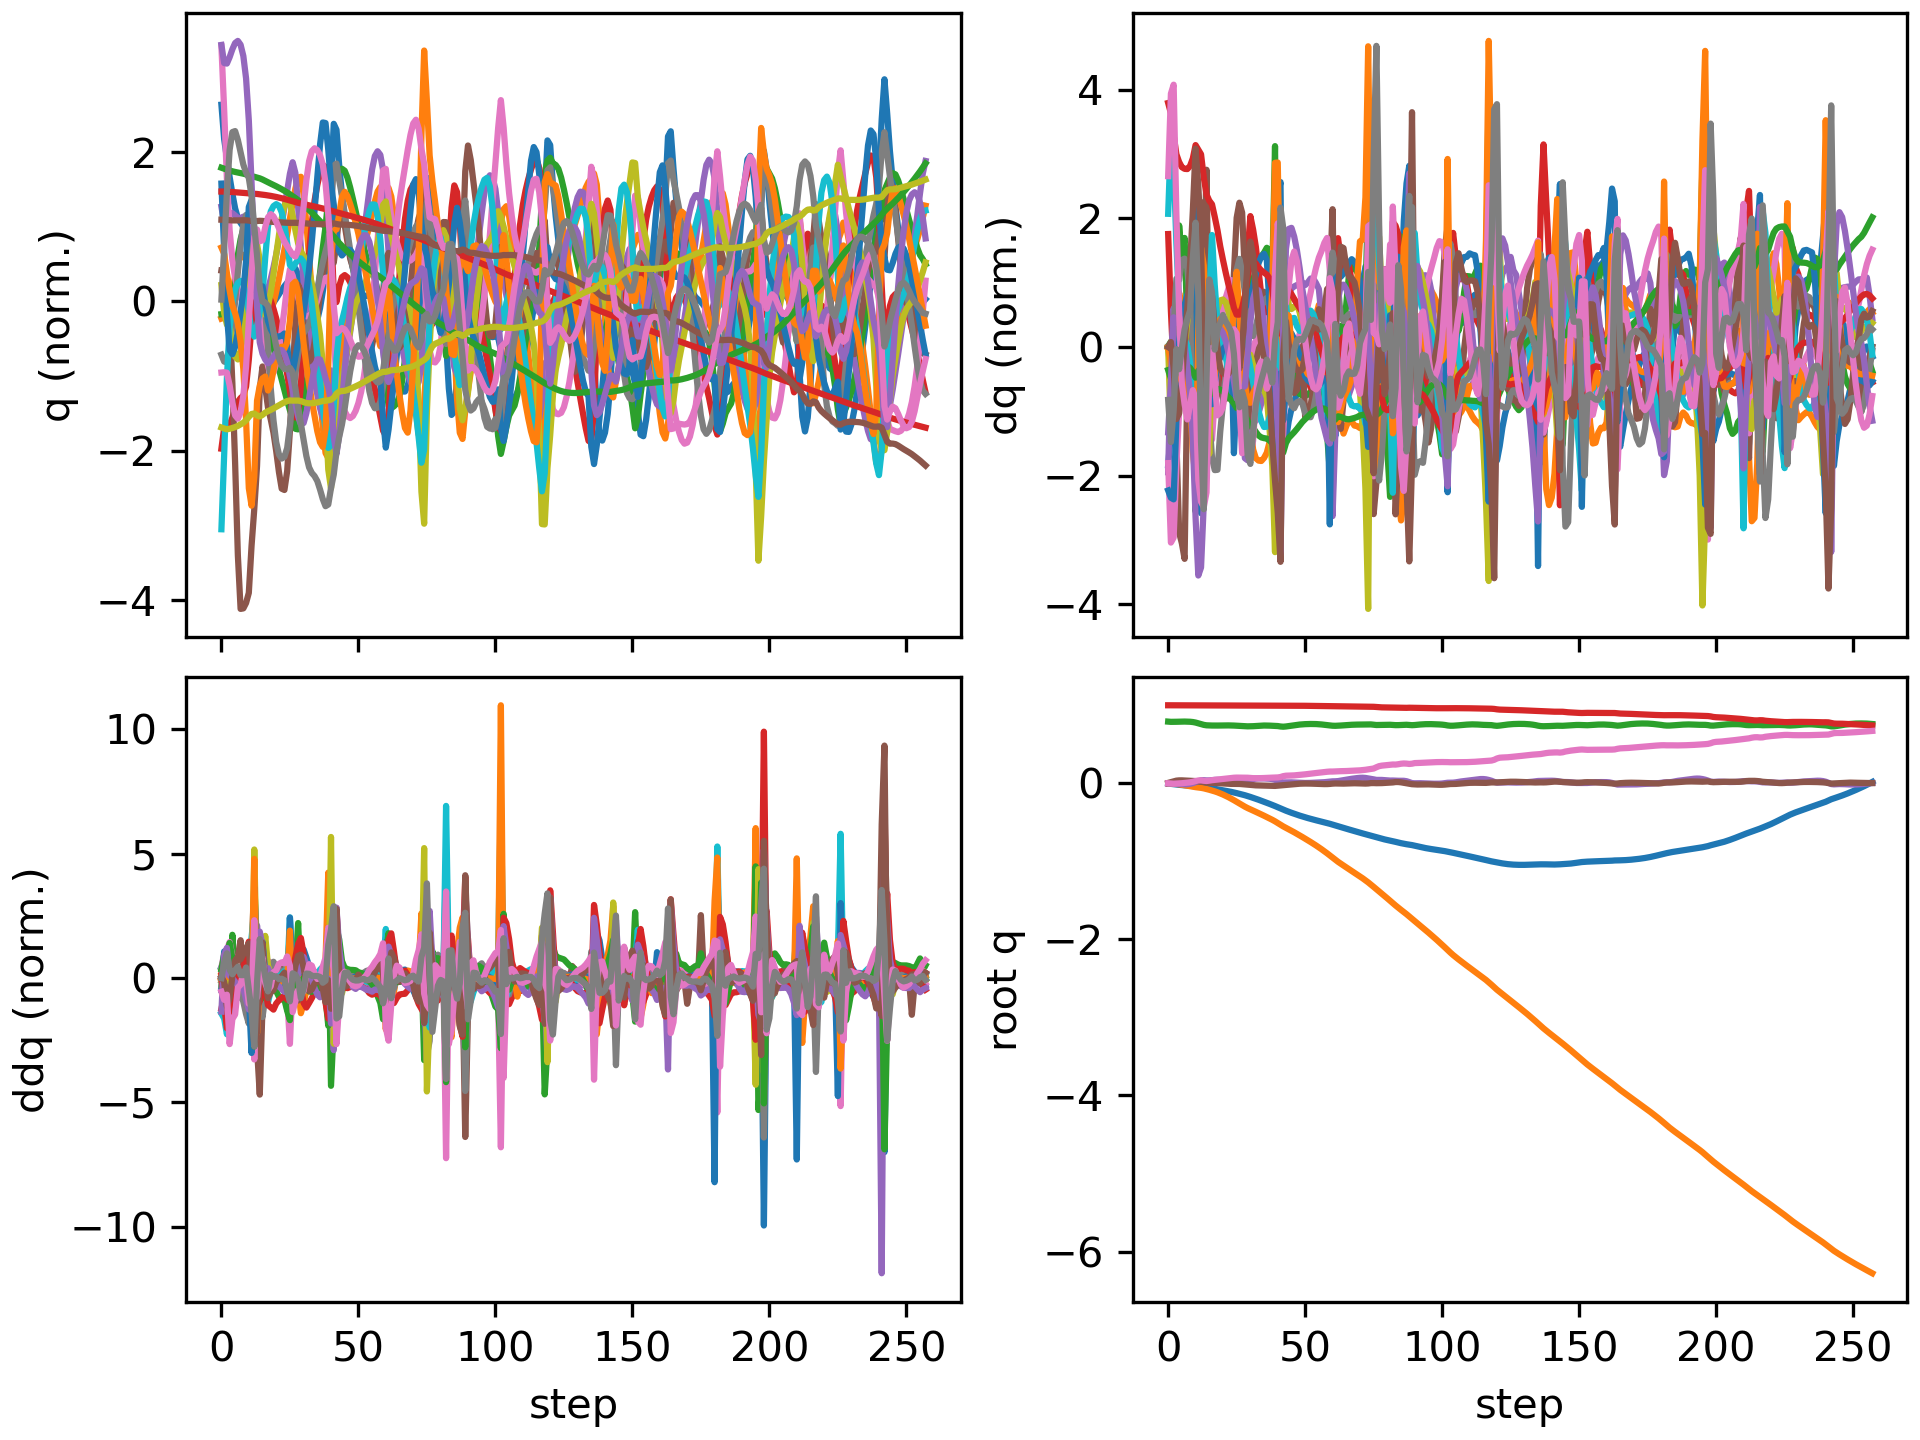

The table this chart was drawn from, first rows:
floating_base_joint_x, floating_base_joint_y, floating_base_joint_z, floating_base_joint_qw, floating_base_joint_qx, floating_base_joint_qy, floating_base_joint_qz, left_hip_pitch_joint_q, left_hip_roll_joint_q, left_hip_yaw_joint_q, left_knee_joint_q, left_ankle_pitch_joint_q, left_ankle_roll_joint_q, right_hip_pitch_joint_q, right_hip_roll_joint_q, right_hip_yaw_joint_q, right_knee_joint_q, right_ankle_pitch_joint_q, right_ankle_roll_joint_q, floating_base_joint_vx, floating_base_joint_vy, floating_base_joint_vz, floating_base_joint_wx, floating_base_joint_wy
-0.002742, 8.737507702648877e-10, 0.7906, 1, 1.597928729102787e-08, 0.005811, -4.862312507598205e-09, -0.05757, -0.0006897, -0.002978, 0.1257, -0.07618, 2.7516392895085615e-05, -0.05757, 0.0006893, 0.002978, 0.1257, -0.07618, -2.7555718382952283e-05, -0.162, -1.3815040528913289e-07, -0.2089, -6.422664153380801e-07, 0.6749
-0.007185, -0.0005284, 0.7877, 0.9999, 7.827684131758918e-05, 0.01557, -0.002694, -0.1149, 0.001121, -0.002435, 0.199, -0.1164, -0.0003291, -0.1671, -0.006969, -0.02918, 0.3386, -0.2022, -0.006632, -0.2235, -0.05152, -0.08969, 0.03721, 0.9963
-0.01185, -0.002648, 0.7876, 0.9996, -5.722893428208108e-05, 0.02629, -0.004957, -0.1465, 0.006494, -0.002477, 0.1991, -0.1016, -0.01385, -0.2869, -0.007739, -0.04255, 0.5609, -0.3215, -0.02695, -0.2217, -0.1598, 0.0628, -0.1551, 1.031
-0.01608, -0.006945, 0.7887, 0.9994, -0.003627, 0.03431, -0.003303, -0.178, 0.0215, -0.01323, 0.2102, -0.09117, -0.04361, -0.3762, 0.009329, -0.04413, 0.7066, -0.3894, -0.0455, -0.1844, -0.2557, 0.05021, -0.526, 0.5281
-0.01937, -0.01249, 0.7899, 0.9993, -0.008522, 0.03769, -0.001259, -0.2056, 0.04684, 0.003749, 0.2351, -0.09232, -0.0973, -0.4278, 0.03144, -0.06244, 0.7773, -0.3973, -0.06151, -0.1444, -0.2947, 0.06474, -0.4846, 0.1475
-0.02225, -0.0187, 0.7909, 0.9992, -0.01211, 0.03789, 0.001159, -0.2301, 0.07456, 0.04521, 0.2675, -0.09813, -0.1658, -0.4591, 0.05956, -0.07936, 0.8151, -0.3832, -0.06978, -0.1339, -0.3205, 0.03964, -0.2572, -0.1336
-0.02492, -0.02524, 0.7912, 0.9992, -0.01305, 0.03621, 0.004313, -0.2462, 0.09953, 0.09684, 0.292, -0.1045, -0.2453, -0.4796, 0.09184, -0.08253, 0.8337, -0.3551, -0.08066, -0.1323, -0.3288, -0.002251, 0.03113, -0.2136
-0.02757, -0.03188, 0.7906, 0.9993, -0.01126, 0.03384, 0.008483, -0.2546, 0.1119, 0.1232, 0.3048, -0.1049, -0.2916, -0.4938, 0.1226, -0.07339, 0.8398, -0.318, -0.09992, -0.132, -0.33, -0.05403, 0.2884, -0.2727
-0.03035, -0.03832, 0.7888, 0.9994, -0.006545, 0.03151, 0.01294, -0.2609, 0.1129, 0.1404, 0.3133, -0.1012, -0.2911, -0.5013, 0.1452, -0.054, 0.8312, -0.2792, -0.129, -0.1465, -0.3141, -0.117, 0.6045, -0.2156
-0.03366, -0.04425, 0.7853, 0.9994, 0.001702, 0.02997, 0.01934, -0.2814, 0.1027, 0.1442, 0.3455, -0.1064, -0.2865, -0.5012, 0.1556, -0.009421, 0.7964, -0.221, -0.1834, -0.1758, -0.2768, -0.2287, 0.995, -0.1585
-0.03786, -0.04913, 0.7786, 0.9991, 0.01428, 0.02897, 0.02883, -0.3334, 0.06647, 0.0814, 0.4405, -0.1362, -0.2778, -0.5015, 0.1394, 0.05381, 0.7512, -0.1203, -0.2557, -0.2175, -0.2103, -0.4096, 1.452, -0.1912
-0.04166, -0.0534, 0.7687, 0.9986, 0.02805, 0.02552, 0.03662, -0.3814, 0.02548, 0.03286, 0.5625, -0.1823, -0.2372, -0.4906, 0.1028, 0.08396, 0.695, -0.1066, -0.2742, -0.1665, -0.2329, -0.5468, 1.184, -0.5089
-0.0446, -0.0581, 0.7577, 0.9984, 0.03821, 0.01972, 0.03799, -0.3961, -0.008245, 0.02056, 0.6486, -0.2283, -0.2053, -0.4659, 0.07223, 0.06176, 0.6795, -0.2272, -0.2436, -0.1512, -0.2562, -0.5278, 0.7605, -0.5939
-0.0481, -0.06454, 0.7489, 0.9985, 0.04041, 0.0143, 0.0327, -0.386, -0.01999, 0.02122, 0.6855, -0.3066, -0.1684, -0.4735, 0.07361, 0.04991, 0.7106, -0.2731, -0.1626, -0.18, -0.3726, -0.377, -0.224, -0.6141
-0.05189, -0.07298, 0.7432, 0.9988, 0.03708, 0.008224, 0.02977, -0.3624, -0.01882, -0.002193, 0.6748, -0.3475, -0.1019, -0.4894, 0.09189, 0.03219, 0.7512, -0.2783, -0.1466, -0.2107, -0.4571, -0.1878, -0.3415, -0.5571
-0.05719, -0.08248, 0.7414, 0.9987, 0.03735, 0.005425, 0.03427, -0.3679, -0.01584, -0.02175, 0.6762, -0.3319, -0.0827, -0.5182, 0.08147, -0.01389, 0.8008, -0.2694, -0.1391, -0.2913, -0.4877, -0.01438, 0.2694, -0.1115
-0.06365, -0.09236, 0.7405, 0.9983, 0.04108, 0.005248, 0.04028, -0.3828, -0.01418, -0.0324, 0.676, -0.3076, -0.1005, -0.5703, 0.04949, -0.03125, 0.9078, -0.303, -0.137, -0.3348, -0.5059, -0.05623, 0.3761, 0.006579
-0.07018, -0.1031, 0.7399, 0.998, 0.04383, 0.004599, 0.04436, -0.3929, -0.004394, -0.03695, 0.6692, -0.2854, -0.1181, -0.6117, 0.007813, -0.02152, 0.9965, -0.3347, -0.1519, -0.3182, -0.568, -0.006914, 0.148, -0.1186
-0.07632, -0.1152, 0.7402, 0.9979, 0.04475, 0.002467, 0.04767, -0.3925, 0.009769, -0.04553, 0.6491, -0.2591, -0.1283, -0.6274, -0.03617, -0.005009, 1.039, -0.3501, -0.1458, -0.3002, -0.6349, 0.02865, -0.004694, -0.2565
-0.08235, -0.1287, 0.7409, 0.9977, 0.0441, -0.0003489, 0.05163, -0.3874, 0.02695, -0.06011, 0.6209, -0.2297, -0.1399, -0.623, -0.07197, 0.01558, 1.055, -0.3598, -0.1304, -0.3056, -0.7154, 0.03579, -0.1566, -0.2475
-0.08857, -0.1438, 0.7416, 0.9975, 0.04259, -0.003071, 0.05599, -0.3807, 0.04717, -0.07784, 0.5863, -0.1973, -0.1557, -0.6067, -0.09622, 0.03821, 1.06, -0.3635, -0.1153, -0.3178, -0.783, 0.02574, -0.1874, -0.2238
-0.0951, -0.1601, 0.742, 0.9973, 0.04076, -0.005298, 0.06034, -0.3733, 0.07025, -0.09598, 0.5449, -0.1608, -0.1738, -0.5818, -0.1099, 0.06041, 1.056, -0.3641, -0.1074, -0.3384, -0.8469, 0.006828, -0.203, -0.145
-0.1021, -0.1777, 0.742, 0.9971, 0.0388, -0.006713, 0.06442, -0.3661, 0.09567, -0.1139, 0.4972, -0.1205, -0.188, -0.5504, -0.1144, 0.07957, 1.037, -0.3623, -0.1054, -0.3612, -0.9068, -0.02029, -0.1946, -0.05798
-0.1094, -0.1965, 0.7414, 0.997, 0.03704, -0.007382, 0.06827, -0.3598, 0.122, -0.1316, 0.4449, -0.07839, -0.1891, -0.5133, -0.1124, 0.09402, 1.001, -0.3581, -0.1075, -0.3818, -0.9615, -0.05412, -0.1498, 0.006276
-0.1172, -0.2163, 0.74, 0.9968, 0.03569, -0.007468, 0.07167, -0.354, 0.1487, -0.1488, 0.3892, -0.03559, -0.1729, -0.4727, -0.1027, 0.1025, 0.948, -0.3778, -0.1008, -0.4071, -1.022, -0.08817, -0.1383, 0.07845
-0.1256, -0.2373, 0.7379, 0.9967, 0.03446, -0.007166, 0.0733, -0.3479, 0.1771, -0.1647, 0.3301, 0.007693, -0.1384, -0.444, -0.07816, 0.09695, 0.8855, -0.4399, -0.07736, -0.4398, -1.057, -0.1291, -0.08505, 0.06183
-0.1344, -0.2584, 0.7356, 0.9968, 0.03325, -0.007977, 0.07282, -0.3377, 0.2056, -0.1807, 0.2714, 0.03682, -0.08983, -0.4548, -0.04936, 0.08328, 0.8771, -0.4307, -0.03907, -0.4348, -1.057, -0.1111, -0.158, -0.2161
-0.1432, -0.2792, 0.7335, 0.9967, 0.03275, -0.01108, 0.0728, -0.3303, 0.2308, -0.1961, 0.2361, 0.00961, -0.04543, -0.4742, -0.02096, 0.06604, 0.8897, -0.4024, -0.03628, -0.442, -1.022, -0.1039, 0.004603, -0.404
-0.1527, -0.299, 0.7314, 0.9966, 0.03459, -0.01467, 0.07293, -0.3405, 0.2506, -0.197, 0.2479, -0.07607, -0.01231, -0.493, 0.001255, 0.05081, 0.9012, -0.3748, -0.04714, -0.4879, -0.9626, -0.1001, 0.298, -0.3978
-0.1632, -0.3173, 0.7301, 0.9965, 0.03957, -0.01783, 0.07156, -0.3714, 0.2519, -0.1654, 0.3482, -0.1814, -0.01827, -0.5102, 0.01641, 0.04166, 0.9044, -0.3483, -0.07305, -0.5353, -0.8675, -0.02348, 0.6265, -0.4018
-0.1744, -0.3338, 0.7304, 0.9963, 0.04689, -0.02088, 0.06872, -0.4042, 0.2205, -0.1441, 0.5114, -0.2657, -0.04545, -0.5218, 0.02468, 0.03651, 0.8939, -0.3173, -0.1018, -0.5649, -0.8021, 0.05175, 0.7723, -0.4101
-0.186, -0.3497, 0.7319, 0.996, 0.05431, -0.02394, 0.06636, -0.4241, 0.1692, -0.1209, 0.6744, -0.3336, -0.06861, -0.5256, 0.02892, 0.02961, 0.8681, -0.281, -0.1247, -0.5841, -0.7866, 0.1062, 0.6731, -0.3554
-0.198, -0.3655, 0.7343, 0.9957, 0.05972, -0.02612, 0.06554, -0.4339, 0.1093, -0.09031, 0.8147, -0.3993, -0.07847, -0.5247, 0.03455, 0.01883, 0.8276, -0.237, -0.145, -0.6147, -0.8011, 0.1291, 0.4177, -0.1931
-0.2106, -0.3818, 0.7369, 0.9955, 0.06254, -0.02718, 0.06574, -0.4359, 0.04681, -0.05424, 0.9248, -0.4588, -0.07587, -0.5202, 0.04415, 0.004418, 0.7727, -0.1849, -0.1628, -0.6408, -0.8209, 0.1262, 0.1787, -0.06922
-0.2236, -0.3984, 0.7391, 0.9954, 0.06335, -0.02778, 0.06657, -0.4296, -0.01636, -0.01569, 1.003, -0.5095, -0.06156, -0.5113, 0.05719, -0.01281, 0.7054, -0.1265, -0.1792, -0.6552, -0.8361, 0.09635, 0.01998, -0.04681
-0.2368, -0.4152, 0.7405, 0.9953, 0.06283, -0.02872, 0.06791, -0.4161, -0.07845, 0.0244, 1.058, -0.5522, -0.04081, -0.4979, 0.07276, -0.03208, 0.6299, -0.06494, -0.1952, -0.6606, -0.8472, 0.03771, -0.08962, -0.09788
-0.25, -0.4323, 0.7405, 0.9952, 0.06137, -0.03033, 0.06978, -0.3962, -0.1381, 0.06642, 1.101, -0.587, -0.02003, -0.4815, 0.08939, -0.05423, 0.5507, -0.002891, -0.2069, -0.6636, -0.8569, -0.04044, -0.1786, -0.153
-0.2634, -0.4496, 0.7392, 0.9952, 0.05876, -0.03215, 0.07166, -0.3686, -0.1937, 0.1088, 1.128, -0.6109, -0.003544, -0.4676, 0.103, -0.08764, 0.4768, 0.03882, -0.2118, -0.6781, -0.8754, -0.09453, -0.3412, -0.1207
-0.2771, -0.4676, 0.7375, 0.9954, 0.05347, -0.0335, 0.07269, -0.3275, -0.2401, 0.1445, 1.122, -0.6137, 0.00722, -0.4587, 0.1152, -0.1382, 0.4117, 0.03774, -0.1931, -0.6966, -0.9299, -0.089, -0.7066, -0.02272
-0.2914, -0.4872, 0.7361, 0.9957, 0.04454, -0.03318, 0.07353, -0.2691, -0.2493, 0.1909, 1.068, -0.5775, 0.01898, -0.4581, 0.1265, -0.2091, 0.3592, -0.01265, -0.1252, -0.7503, -1.029, -0.06165, -0.9773, 0.3046
-0.3064, -0.5085, 0.7337, 0.9961, 0.03354, -0.03006, 0.07539, -0.1894, -0.2106, 0.2333, 0.9138, -0.4912, 0.04359, -0.4932, 0.1579, -0.2308, 0.3667, -0.07761, -0.01242, -0.751, -1.093, -0.2036, -1.211, 0.4913
-0.3209, -0.5311, 0.7282, 0.9962, 0.01892, -0.02748, 0.08057, -0.08934, -0.1619, 0.2368, 0.6791, -0.4927, 0.006634, -0.5651, 0.2102, -0.1805, 0.4788, -0.1153, 0.01786, -0.7214, -1.152, -0.3197, -1.571, 0.3703
-0.3364, -0.552, 0.7254, 0.9954, 0.01109, -0.02315, 0.09192, -0.09934, -0.1193, 0.2362, 0.6439, -0.5813, 0.02462, -0.6347, 0.2125, -0.1603, 0.6178, -0.1682, 0.01932, -0.7662, -0.958, 0.04185, -0.05071, 0.3562
-0.3511, -0.5707, 0.7285, 0.9949, 0.01182, -0.02029, 0.09768, -0.1591, -0.08897, 0.2381, 0.7003, -0.5685, 0.04731, -0.6667, 0.1937, -0.1315, 0.6942, -0.2031, 0.0357, -0.6966, -0.9136, 0.2244, 0.1882, 0.1799
-0.3646, -0.5892, 0.7335, 0.9949, 0.01258, -0.01795, 0.09875, -0.2069, -0.05739, 0.2419, 0.7322, -0.5318, 0.04808, -0.6795, 0.1768, -0.1063, 0.7256, -0.2114, 0.05395, -0.6592, -0.934, 0.2713, 0.02256, 0.2456
-0.3776, -0.608, 0.7389, 0.9949, 0.0122, -0.01488, 0.09946, -0.2454, -0.02697, 0.2386, 0.7395, -0.4882, 0.03904, -0.6901, 0.1577, -0.08735, 0.7562, -0.2055, 0.05925, -0.6375, -0.9541, 0.2739, -0.05671, 0.3475
-0.3901, -0.6273, 0.7442, 0.9947, 0.01099, -0.01128, 0.1016, -0.2787, 0.0008772, 0.2271, 0.7316, -0.4418, 0.02463, -0.699, 0.1365, -0.06853, 0.791, -0.2005, 0.05465, -0.6165, -0.9789, 0.2533, -0.1254, 0.3815
-0.4022, -0.6472, 0.7489, 0.9944, 0.009181, -0.007867, 0.1047, -0.3074, 0.02686, 0.2103, 0.7138, -0.3938, 0.01014, -0.7019, 0.1163, -0.04822, 0.8196, -0.2008, 0.04624, -0.5927, -1.003, 0.2209, -0.1688, 0.3429
-0.4137, -0.6674, 0.7529, 0.9941, 0.007215, -0.005175, 0.1081, -0.3306, 0.051, 0.191, 0.688, -0.3444, 0.002345, -0.6984, 0.09696, -0.0302, 0.8417, -0.2082, 0.0368, -0.5676, -1.025, 0.1785, -0.1769, 0.2523
-0.4248, -0.6881, 0.7559, 0.9937, 0.005439, -0.003535, 0.1115, -0.3479, 0.07346, 0.1707, 0.6553, -0.2938, 0.002595, -0.6895, 0.0768, -0.01822, 0.8644, -0.2236, 0.02653, -0.5417, -1.045, 0.1279, -0.162, 0.1373
-0.4354, -0.7091, 0.7581, 0.9933, 0.004453, -0.002866, 0.1151, -0.362, 0.09464, 0.1498, 0.6216, -0.2449, -0.01305, -0.6759, 0.054, -0.01164, 0.8935, -0.2463, 0.01455, -0.5217, -1.059, 0.09114, -0.05364, 0.03773
-0.4456, -0.7305, 0.7595, 0.9929, 0.00457, -0.003027, 0.1189, -0.3716, 0.1134, 0.1293, 0.5834, -0.1953, -0.03571, -0.6565, 0.02895, -0.006283, 0.9296, -0.2729, -0.0003237, -0.5008, -1.076, 0.05509, 0.03057, -0.04602
-0.4554, -0.7522, 0.7603, 0.9924, 0.005582, -0.003853, 0.1232, -0.3759, 0.1301, 0.1097, 0.5378, -0.1429, -0.05544, -0.6302, 0.003386, 0.0005677, 0.9702, -0.3015, -0.01658, -0.4811, -1.096, 0.01768, 0.1051, -0.1102
-0.4648, -0.7743, 0.7602, 0.9918, 0.007197, -0.00513, 0.1277, -0.376, 0.1458, 0.09158, 0.4865, -0.08908, -0.07045, -0.596, -0.02046, 0.009607, 1.009, -0.3315, -0.03289, -0.4647, -1.121, -0.02538, 0.148, -0.1484
-0.4739, -0.7971, 0.7592, 0.9912, 0.008951, -0.006654, 0.132, -0.3747, 0.1632, 0.07586, 0.433, -0.03336, -0.07483, -0.5543, -0.03981, 0.01963, 1.041, -0.3623, -0.04856, -0.4526, -1.156, -0.07709, 0.1512, -0.1557
-0.4828, -0.8206, 0.7571, 0.9906, 0.01054, -0.008173, 0.1362, -0.3747, 0.1848, 0.06574, 0.3823, 0.0186, -0.06436, -0.5061, -0.05276, 0.02905, 1.059, -0.3927, -0.06366, -0.4418, -1.2, -0.1339, 0.1276, -0.1431
-0.4915, -0.8451, 0.7541, 0.99, 0.01221, -0.009382, 0.1403, -0.3772, 0.2078, 0.05597, 0.3356, 0.05244, -0.05288, -0.4525, -0.05869, 0.03853, 1.059, -0.4201, -0.07822, -0.441, -1.242, -0.1749, 0.1839, -0.09415
-0.5002, -0.8704, 0.7504, 0.9894, 0.01449, -0.009986, 0.1443, -0.3808, 0.2256, 0.0376, 0.2888, 0.06459, -0.04325, -0.3934, -0.05794, 0.0507, 1.027, -0.4394, -0.0921, -0.4447, -1.284, -0.2004, 0.274, -0.03089
-0.5091, -0.8965, 0.7463, 0.9888, 0.01788, -0.009714, 0.148, -0.3839, 0.2337, 0.003262, 0.238, 0.05549, -0.03424, -0.3295, -0.05137, 0.07078, 0.9587, -0.4455, -0.1048, -0.4563, -1.325, -0.2259, 0.4236, 0.05532
-0.5186, -0.9236, 0.7418, 0.9883, 0.022, -0.007702, 0.1507, -0.3905, 0.2334, -0.04981, 0.1893, 0.01668, -0.01946, -0.2723, -0.03466, 0.09518, 0.8607, -0.5178, -0.0884, -0.4982, -1.39, -0.2352, 0.4454, 0.2776
... 198 more rows
